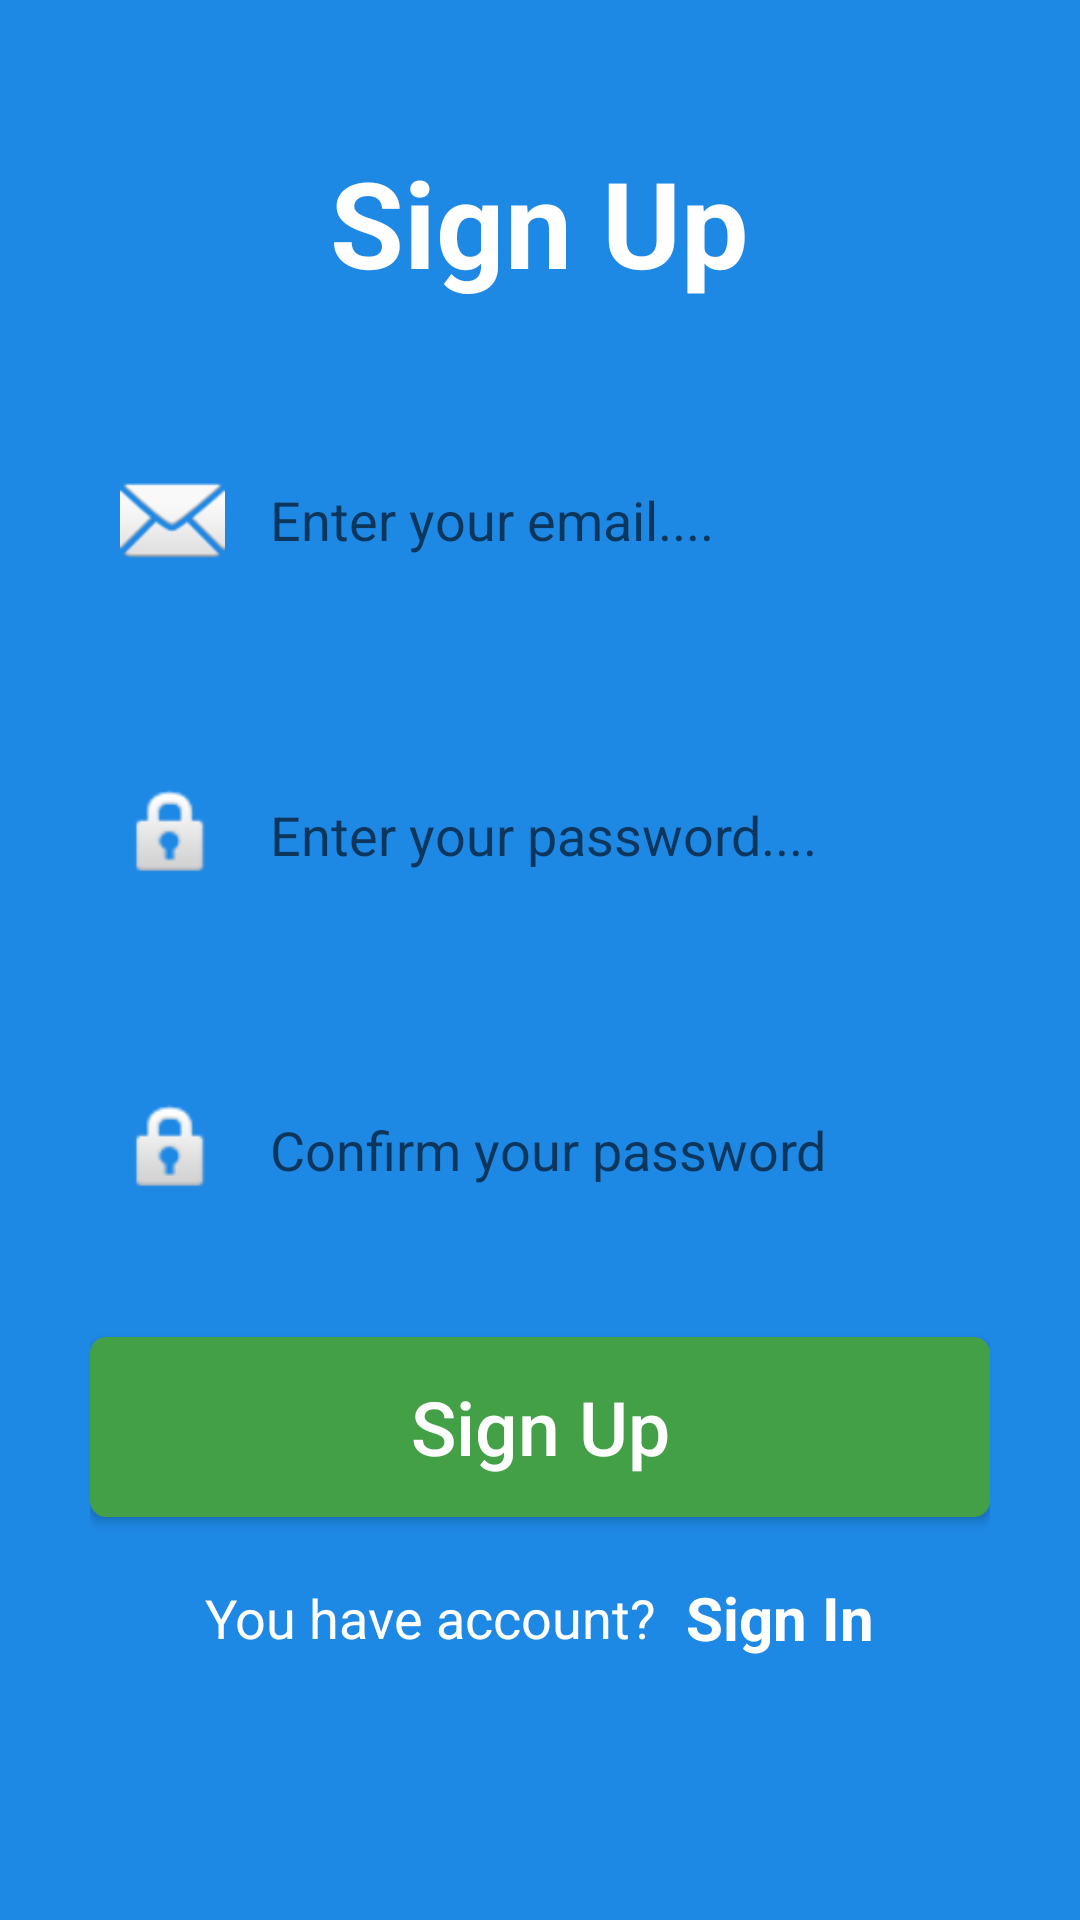

The Android layout XML behind this screen, and the referenced resources:
<!-- AndroidManifest.xml: application theme Theme.PlayGame -->
<!-- res/layout/signup.xml -->
<?xml version="1.0" encoding="utf-8"?>
<LinearLayout xmlns:android="http://schemas.android.com/apk/res/android"
    xmlns:app="http://schemas.android.com/apk/res-auto"
    xmlns:tools="http://schemas.android.com/tools"
    android:layout_width="match_parent"
    android:layout_height="match_parent"
    android:gravity="center"
    android:orientation="vertical"
    android:paddingHorizontal="30dp"
    android:background="#1E88E5">

    <TextView
        android:layout_width="wrap_content"
        android:layout_height="wrap_content"
        android:text="@string/sign_up"
        android:textColor="#ffffff"
        android:textStyle="bold"
        android:textSize="40sp"
        />

    <RelativeLayout
        android:layout_width="match_parent"
        android:layout_height="wrap_content"
        android:layout_marginTop="40dp"
        android:orientation="vertical">

        <EditText
            android:id="@+id/Email"
            android:layout_width="match_parent"
            android:layout_height="65dp"
            android:background="@drawable/rectangular_field"
            android:hint="@string/enter_your_email"
            android:inputType="textEmailAddress"
            android:paddingVertical="15dp"
            android:paddingLeft="60dp"
            android:textColor="#000000" />

        <ImageView
            android:layout_width="35dp"
            android:layout_height="35dp"
            android:layout_alignParentStart="true"
            android:layout_centerInParent="true"
            android:layout_marginStart="10dp"
            android:background="@android:drawable/ic_dialog_email" />


    </RelativeLayout>

    <RelativeLayout
        android:layout_width="match_parent"
        android:layout_height="wrap_content"
        android:layout_marginTop="40dp"
        android:orientation="vertical">

        <EditText
            android:id="@+id/Password1"
            android:layout_width="match_parent"
            android:layout_height="65dp"
            android:background="@drawable/rectangular_field"
            android:hint="@string/enter_your_password"
            android:inputType="textPassword"
            android:paddingVertical="15dp"
            android:paddingLeft="60dp"
            android:textColor="#000000" />

        <ImageView
            android:layout_width="35dp"
            android:layout_height="35dp"
            android:layout_alignParentStart="true"
            android:layout_centerInParent="true"
            android:layout_marginStart="10dp"
            android:background="@android:drawable/ic_lock_idle_lock" />

    </RelativeLayout>

    <RelativeLayout
        android:layout_width="match_parent"
        android:layout_height="wrap_content"
        android:layout_marginTop="40dp"
        android:orientation="vertical">

        <EditText
            android:id="@+id/Password2"
            android:layout_width="match_parent"
            android:layout_height="65dp"
            android:background="@drawable/rectangular_field"
            android:hint="@string/confirm_your_password"
            android:inputType="textPassword"
            android:paddingVertical="15dp"
            android:paddingLeft="60dp"
            android:textColor="#000000" />

        <ImageView
            android:layout_width="35dp"
            android:layout_height="35dp"
            android:layout_alignParentStart="true"
            android:layout_centerInParent="true"
            android:layout_marginStart="10dp"
            android:background="@android:drawable/ic_lock_idle_lock" />

    </RelativeLayout>

    <Button
        android:id="@+id/register"
        android:layout_width="match_parent"
        android:layout_height="60dp"
        android:text="@string/sign_up"
        android:textColor="#ffffff"
        android:layout_marginTop="30dp"
        android:background="@drawable/button_back"
        android:textSize="25sp"
        android:textAllCaps="false"/>

    <LinearLayout
        android:layout_width="wrap_content"
        android:layout_height="wrap_content"
        android:orientation="horizontal"
        android:gravity="center"
        android:layout_marginTop="20dp"
        android:layout_marginBottom="40dp">

        <TextView
            android:layout_width="wrap_content"
            android:layout_height="wrap_content"
            android:text="@string/you_have_account"
            android:textColor="#ffffff"
            android:textSize="18sp"/>
        <TextView
            android:id="@+id/signInTv"
            android:layout_width="wrap_content"
            android:layout_height="wrap_content"
            android:text="@string/sign_in"
            android:layout_marginStart="10dp"
            android:textStyle="bold"
            android:textColor="#ffffff"
            android:textSize="20sp"/>
    </LinearLayout>

</LinearLayout>
<!-- resources referenced by this layout -->
<resources>
  <!-- drawable button_back (drawable) -->
  <?xml version="1.0" encoding="utf-8"?>
  <shape xmlns:android="http://schemas.android.com/apk/res/android"
      android:shape="rectangle">
      <solid android:color="#43A047"/>
      <stroke android:width="1dp"
          android:color="#43A047"/>
      <corners android:radius="5dp"/>
  </shape>
  <string name="confirm_your_password">Confirm your password</string>
  <string name="enter_your_email">Enter your email....</string>
  <string name="enter_your_password">Enter your password....</string>
  <string name="sign_in">Sign In</string>
  <string name="sign_up">Sign Up</string>
  <string name="you_have_account">You have account?</string>
  <style name="Theme.PlayGame" parent="Theme.MaterialComponents.DayNight.DarkActionBar">
          
          <item name="colorPrimary">@color/purple_500</item>
          <item name="colorPrimaryVariant">@color/purple_700</item>
          <item name="colorOnPrimary">@color/white</item>
          
          <item name="colorSecondary">@color/teal_200</item>
          <item name="colorSecondaryVariant">@color/teal_700</item>
          <item name="colorOnSecondary">@color/black</item>
          
          <item name="android:statusBarColor" tools:targetApi="l">?attr/colorPrimaryVariant</item>
          
      </style>
  <!-- not gathered from this repository: default colours our renderer supplied (Android Studio template values) -->
  <color name="purple_500">#FF6200EE</color>
  <color name="purple_700">#FF3700B3</color>
  <color name="teal_200">#FF03DAC5</color>
  <color name="teal_700">#FF018786</color>
  <color name="black">#FF000000</color>
  <color name="white">#FFFFFFFF</color>
</resources>
